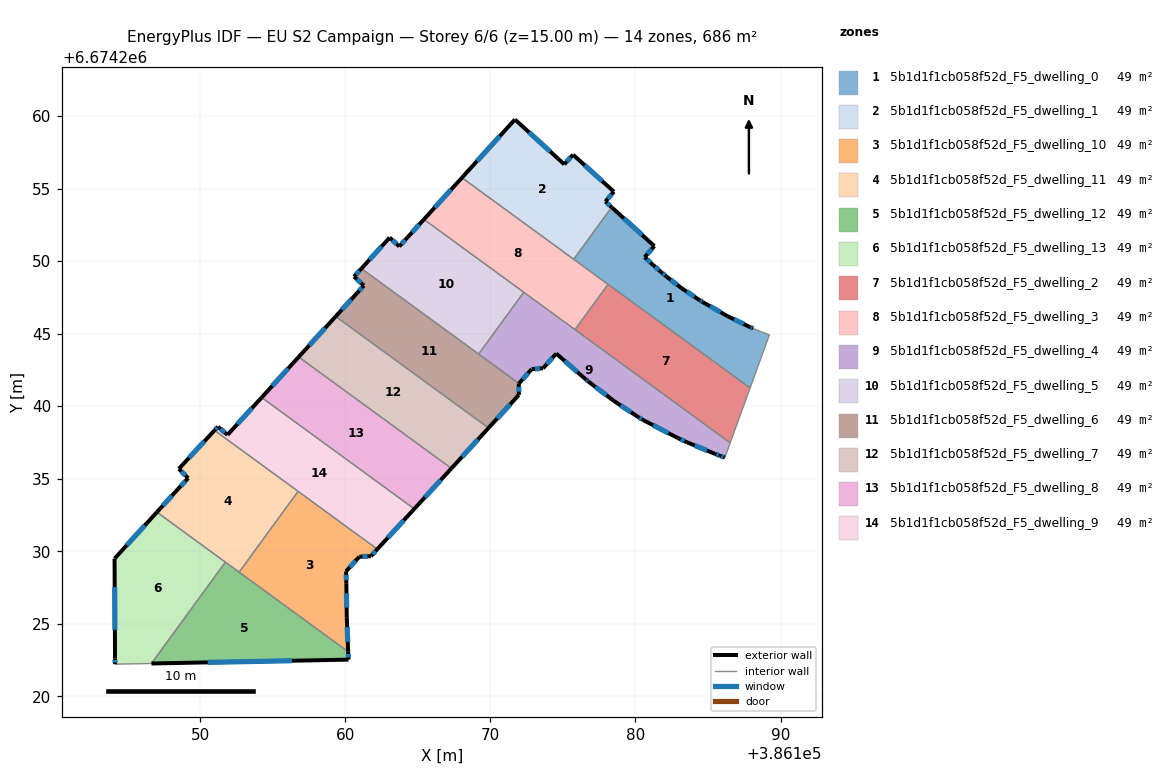
=== STOREY PLAN SPEC (per zone: floor XY polygon, exterior-wall plan segments, windows/doors) ===
zone 1: 5b1d1f1cb058f52d_F5_dwelling_0  (49.0 m²)
  floor: (386184.65, 6674247.16) (386186.35, 6674246.20) (386187.90, 6674245.45) (386188.11, 6674245.36) (386188.67, 6674245.13) (386189.24, 6674244.92) (386187.90, 6674241.25) (386175.74, 6674250.12) (386178.36, 6674253.71) (386181.30, 6674251.03) (386180.63, 6674250.27) (386181.20, 6674249.75) (386181.78, 6674249.23) (386182.13, 6674248.93) (386183.17, 6674248.14) (386184.41, 6674247.31)
  exterior wall: (386181.20, 6674249.75) – (386180.63, 6674250.27)  [0.8 m]
    window: (386181.04, 6674249.90) – (386180.79, 6674250.12)  [0.4 m²]
  exterior wall: (386181.78, 6674249.23) – (386181.20, 6674249.75)  [0.8 m]
    window: (386181.61, 6674249.38) – (386181.36, 6674249.60)  [0.4 m²]
  exterior wall: (386182.13, 6674248.93) – (386181.78, 6674249.23)  [0.5 m]
    window: (386182.03, 6674249.02) – (386181.88, 6674249.15)  [0.3 m²]
  exterior wall: (386183.17, 6674248.14) – (386182.13, 6674248.93)  [1.3 m]
    window: (386182.87, 6674248.37) – (386182.43, 6674248.71)  [0.7 m²]
  exterior wall: (386184.41, 6674247.31) – (386183.17, 6674248.14)  [1.5 m]
    window: (386184.06, 6674247.55) – (386183.52, 6674247.90)  [0.8 m²]
  exterior wall: (386184.65, 6674247.16) – (386184.41, 6674247.31)  [0.3 m]
    window: (386184.58, 6674247.21) – (386184.48, 6674247.27)  [0.2 m²]
  exterior wall: (386186.35, 6674246.20) – (386184.65, 6674247.16)  [2.0 m]
    window: (386185.86, 6674246.48) – (386185.14, 6674246.89)  [1.1 m²]
  exterior wall: (386187.90, 6674245.45) – (386186.35, 6674246.20)  [1.7 m]
    window: (386187.46, 6674245.66) – (386186.79, 6674245.99)  [1.0 m²]
  exterior wall: (386188.11, 6674245.36) – (386187.90, 6674245.45)  [0.2 m]
    window: (386188.05, 6674245.38) – (386187.96, 6674245.42)  [0.1 m²]
  exterior wall: (386181.30, 6674251.03) – (386178.36, 6674253.71)  [4.0 m]
    window: (386180.46, 6674251.80) – (386179.20, 6674252.94)  [2.2 m²]
  exterior wall: (386180.63, 6674250.27) – (386181.30, 6674251.03)  [1.0 m]
    window: (386180.82, 6674250.49) – (386181.11, 6674250.82)  [0.6 m²]
  interior walls: 6
zone 2: 5b1d1f1cb058f52d_F5_dwelling_1  (49.0 m²)
  floor: (386175.70, 6674257.33) (386178.52, 6674254.78) (386177.93, 6674254.10) (386178.36, 6674253.71) (386175.74, 6674250.12) (386168.04, 6674255.75) (386171.69, 6674259.76) (386175.09, 6674256.67)
  exterior wall: (386177.93, 6674254.10) – (386178.52, 6674254.78)  [0.9 m]
    window: (386178.09, 6674254.30) – (386178.35, 6674254.59)  [0.5 m²]
  exterior wall: (386178.36, 6674253.71) – (386177.93, 6674254.10)  [0.6 m]
    window: (386178.24, 6674253.82) – (386178.05, 6674253.99)  [0.3 m²]
  exterior wall: (386171.69, 6674259.76) – (386168.04, 6674255.75)  [5.4 m]
    window: (386170.65, 6674258.61) – (386169.08, 6674256.89)  [3.0 m²]
  exterior wall: (386175.09, 6674256.67) – (386171.69, 6674259.76)  [4.6 m]
    window: (386174.12, 6674257.55) – (386172.66, 6674258.88)  [2.5 m²]
  exterior wall: (386175.70, 6674257.33) – (386175.09, 6674256.67)  [0.9 m]
    window: (386175.52, 6674257.14) – (386175.27, 6674256.86)  [0.5 m²]
  exterior wall: (386178.52, 6674254.78) – (386175.70, 6674257.33)  [3.8 m]
    window: (386177.71, 6674255.51) – (386176.50, 6674256.61)  [2.1 m²]
  interior walls: 2
zone 3: 5b1d1f1cb058f52d_F5_dwelling_10  (49.0 m²)
  floor: (386162.21, 6674230.14) (386161.76, 6674229.66) (386160.96, 6674229.62) (386160.05, 6674228.61) (386160.07, 6674227.75) (386160.10, 6674225.45) (386160.19, 6674223.07) (386152.68, 6674228.56) (386156.74, 6674234.13)
  exterior wall: (386160.10, 6674225.45) – (386160.07, 6674227.75)  [2.3 m]
    window: (386160.09, 6674226.11) – (386160.08, 6674227.10)  [1.3 m²]
  exterior wall: (386160.19, 6674223.07) – (386160.10, 6674225.45)  [2.4 m]
    window: (386160.17, 6674223.75) – (386160.13, 6674224.77)  [1.3 m²]
  exterior wall: (386161.76, 6674229.66) – (386162.21, 6674230.14)  [0.7 m]
    window: (386161.89, 6674229.80) – (386162.08, 6674230.00)  [0.4 m²]
  exterior wall: (386160.96, 6674229.62) – (386161.76, 6674229.66)  [0.8 m]
    window: (386161.19, 6674229.63) – (386161.53, 6674229.65)  [0.4 m²]
  exterior wall: (386160.05, 6674228.61) – (386160.96, 6674229.62)  [1.4 m]
    window: (386160.31, 6674228.90) – (386160.70, 6674229.33)  [0.7 m²]
  exterior wall: (386160.07, 6674227.75) – (386160.05, 6674228.61)  [0.9 m]
    window: (386160.06, 6674228.00) – (386160.06, 6674228.37)  [0.5 m²]
  interior walls: 3
zone 4: 5b1d1f1cb058f52d_F5_dwelling_11  (49.0 m²)
  floor: (386156.74, 6674234.13) (386152.68, 6674228.56) (386147.01, 6674232.69) (386148.47, 6674234.29) (386149.16, 6674235.04) (386148.52, 6674235.68) (386150.98, 6674238.33)
  exterior wall: (386149.16, 6674235.04) – (386148.47, 6674234.29)  [1.0 m]
    window: (386148.96, 6674234.82) – (386148.67, 6674234.50)  [0.6 m²]
  exterior wall: (386148.52, 6674235.68) – (386149.16, 6674235.04)  [0.9 m]
    window: (386148.71, 6674235.49) – (386148.98, 6674235.22)  [0.5 m²]
  exterior wall: (386150.98, 6674238.33) – (386148.52, 6674235.68)  [3.6 m]
    window: (386150.28, 6674237.57) – (386149.23, 6674236.44)  [2.0 m²]
  exterior wall: (386148.47, 6674234.29) – (386147.01, 6674232.69)  [2.2 m]
    window: (386148.05, 6674233.83) – (386147.43, 6674233.15)  [1.2 m²]
  interior walls: 4
zone 5: 5b1d1f1cb058f52d_F5_dwelling_12  (49.0 m²)
  floor: (386160.19, 6674223.07) (386160.22, 6674222.53) (386146.63, 6674222.26) (386151.73, 6674229.25)
  exterior wall: (386146.63, 6674222.26) – (386160.22, 6674222.53)  [13.6 m]
    window: (386150.51, 6674222.34) – (386156.34, 6674222.45)  [7.5 m²]
  exterior wall: (386160.22, 6674222.53) – (386160.19, 6674223.07)  [0.5 m]
    window: (386160.21, 6674222.68) – (386160.20, 6674222.92)  [0.3 m²]
  interior walls: 3
zone 6: 5b1d1f1cb058f52d_F5_dwelling_13  (49.0 m²)
  floor: (386151.73, 6674229.25) (386146.63, 6674222.26) (386144.12, 6674222.21) (386144.12, 6674222.61) (386144.09, 6674229.49) (386147.01, 6674232.69)
  exterior wall: (386147.01, 6674232.69) – (386144.09, 6674229.49)  [4.3 m]
    window: (386146.18, 6674231.78) – (386144.93, 6674230.40)  [2.4 m²]
  exterior wall: (386144.12, 6674222.61) – (386144.12, 6674222.21)  [0.4 m]
    window: (386144.12, 6674222.50) – (386144.12, 6674222.33)  [0.2 m²]
  exterior wall: (386144.09, 6674229.49) – (386144.12, 6674222.61)  [6.9 m]
    window: (386144.10, 6674227.52) – (386144.11, 6674224.58)  [3.8 m²]
  interior walls: 3
zone 7: 5b1d1f1cb058f52d_F5_dwelling_2  (49.0 m²)
  floor: (386187.90, 6674241.25) (386186.53, 6674237.47) (386175.83, 6674245.28) (386178.11, 6674248.40)
  interior walls: 4
zone 8: 5b1d1f1cb058f52d_F5_dwelling_3  (49.0 m²)
  floor: (386178.11, 6674248.40) (386175.83, 6674245.28) (386165.42, 6674252.87) (386168.04, 6674255.75)
  exterior wall: (386168.04, 6674255.75) – (386165.42, 6674252.87)  [3.9 m]
    window: (386167.29, 6674254.93) – (386166.17, 6674253.70)  [2.1 m²]
  interior walls: 5
zone 9: 5b1d1f1cb058f52d_F5_dwelling_4  (49.0 m²)
  floor: (386186.53, 6674237.47) (386186.16, 6674236.46) (386185.82, 6674236.58) (386185.48, 6674236.71) (386183.53, 6674237.52) (386182.96, 6674237.78) (386180.53, 6674239.04) (386180.16, 6674239.27) (386178.50, 6674240.37) (386176.74, 6674241.71) (386176.59, 6674241.83) (386174.54, 6674243.63) (386173.63, 6674242.61) (386172.85, 6674242.55) (386171.97, 6674241.56) (386169.19, 6674243.59) (386172.30, 6674247.85)
  exterior wall: (386176.59, 6674241.83) – (386176.74, 6674241.71)  [0.2 m]
    window: (386176.63, 6674241.80) – (386176.69, 6674241.74)  [0.1 m²]
  exterior wall: (386174.54, 6674243.63) – (386176.59, 6674241.83)  [2.7 m]
    window: (386175.12, 6674243.11) – (386176.00, 6674242.35)  [1.5 m²]
  exterior wall: (386173.63, 6674242.61) – (386174.54, 6674243.63)  [1.4 m]
    window: (386173.89, 6674242.90) – (386174.28, 6674243.34)  [0.8 m²]
  exterior wall: (386172.85, 6674242.55) – (386173.63, 6674242.61)  [0.8 m]
    window: (386173.07, 6674242.57) – (386173.40, 6674242.59)  [0.4 m²]
  exterior wall: (386171.97, 6674241.56) – (386172.85, 6674242.55)  [1.3 m]
    window: (386172.22, 6674241.85) – (386172.60, 6674242.27)  [0.7 m²]
  exterior wall: (386185.82, 6674236.58) – (386186.16, 6674236.46)  [0.4 m]
    window: (386185.92, 6674236.55) – (386186.07, 6674236.49)  [0.2 m²]
  exterior wall: (386185.48, 6674236.71) – (386185.82, 6674236.58)  [0.4 m]
    window: (386185.58, 6674236.67) – (386185.73, 6674236.62)  [0.2 m²]
  exterior wall: (386183.53, 6674237.52) – (386185.48, 6674236.71)  [2.1 m]
    window: (386184.09, 6674237.29) – (386184.93, 6674236.94)  [1.2 m²]
  exterior wall: (386182.96, 6674237.78) – (386183.53, 6674237.52)  [0.6 m]
    window: (386183.12, 6674237.71) – (386183.37, 6674237.59)  [0.3 m²]
  exterior wall: (386180.53, 6674239.04) – (386182.96, 6674237.78)  [2.7 m]
    window: (386181.22, 6674238.68) – (386182.27, 6674238.14)  [1.5 m²]
  exterior wall: (386180.16, 6674239.27) – (386180.53, 6674239.04)  [0.4 m]
    window: (386180.27, 6674239.20) – (386180.42, 6674239.11)  [0.2 m²]
  exterior wall: (386178.50, 6674240.37) – (386180.16, 6674239.27)  [2.0 m]
    window: (386178.98, 6674240.05) – (386179.69, 6674239.58)  [1.1 m²]
  exterior wall: (386176.74, 6674241.71) – (386178.50, 6674240.37)  [2.2 m]
    window: (386177.24, 6674241.32) – (386178.00, 6674240.75)  [1.2 m²]
  interior walls: 5
zone 10: 5b1d1f1cb058f52d_F5_dwelling_5  (49.0 m²)
  floor: (386172.30, 6674247.85) (386169.19, 6674243.59) (386161.11, 6674249.49) (386163.05, 6674251.62) (386163.72, 6674251.01) (386164.28, 6674251.62) (386165.42, 6674252.87)
  exterior wall: (386163.72, 6674251.01) – (386163.05, 6674251.62)  [0.9 m]
    window: (386163.53, 6674251.18) – (386163.24, 6674251.44)  [0.5 m²]
  exterior wall: (386164.28, 6674251.62) – (386163.72, 6674251.01)  [0.8 m]
    window: (386164.12, 6674251.45) – (386163.88, 6674251.18)  [0.5 m²]
  exterior wall: (386165.42, 6674252.87) – (386164.28, 6674251.62)  [1.7 m]
    window: (386165.09, 6674252.52) – (386164.60, 6674251.98)  [0.9 m²]
  exterior wall: (386163.05, 6674251.62) – (386161.11, 6674249.49)  [2.9 m]
    window: (386162.50, 6674251.01) – (386161.67, 6674250.09)  [1.6 m²]
  interior walls: 3
zone 11: 5b1d1f1cb058f52d_F5_dwelling_6  (49.0 m²)
  floor: (386171.97, 6674241.56) (386171.96, 6674241.55) (386171.96, 6674240.77) (386169.87, 6674238.50) (386159.34, 6674246.18) (386160.83, 6674247.82) (386161.28, 6674248.31) (386160.60, 6674248.93) (386161.11, 6674249.49)
  exterior wall: (386160.83, 6674247.82) – (386159.34, 6674246.18)  [2.2 m]
    window: (386160.40, 6674247.35) – (386159.76, 6674246.65)  [1.2 m²]
  exterior wall: (386161.28, 6674248.31) – (386160.83, 6674247.82)  [0.7 m]
    window: (386161.15, 6674248.17) – (386160.96, 6674247.96)  [0.4 m²]
  exterior wall: (386160.60, 6674248.93) – (386161.28, 6674248.31)  [0.9 m]
    window: (386160.79, 6674248.75) – (386161.08, 6674248.49)  [0.5 m²]
  exterior wall: (386161.11, 6674249.49) – (386160.60, 6674248.93)  [0.8 m]
    window: (386160.96, 6674249.33) – (386160.75, 6674249.09)  [0.4 m²]
  exterior wall: (386171.96, 6674241.55) – (386171.97, 6674241.56)  [0.0 m]
  exterior wall: (386171.96, 6674240.77) – (386171.96, 6674241.55)  [0.8 m]
    window: (386171.96, 6674241.00) – (386171.96, 6674241.33)  [0.4 m²]
  exterior wall: (386169.87, 6674238.50) – (386171.96, 6674240.77)  [3.1 m]
    window: (386170.47, 6674239.15) – (386171.36, 6674240.12)  [1.7 m²]
  interior walls: 3
zone 12: 5b1d1f1cb058f52d_F5_dwelling_7  (49.0 m²)
  floor: (386169.87, 6674238.50) (386167.31, 6674235.71) (386156.78, 6674243.39) (386159.34, 6674246.18)
  exterior wall: (386167.31, 6674235.71) – (386169.87, 6674238.50)  [3.8 m]
    window: (386168.04, 6674236.50) – (386169.14, 6674237.70)  [2.1 m²]
  exterior wall: (386159.34, 6674246.18) – (386156.78, 6674243.39)  [3.8 m]
    window: (386158.61, 6674245.38) – (386157.51, 6674244.19)  [2.1 m²]
  interior walls: 2
zone 13: 5b1d1f1cb058f52d_F5_dwelling_8  (49.0 m²)
  floor: (386167.31, 6674235.71) (386164.75, 6674232.92) (386154.23, 6674240.59) (386156.78, 6674243.39)
  exterior wall: (386164.75, 6674232.92) – (386167.31, 6674235.71)  [3.8 m]
    window: (386165.48, 6674233.72) – (386166.58, 6674234.91)  [2.1 m²]
  exterior wall: (386156.78, 6674243.39) – (386154.23, 6674240.59)  [3.8 m]
    window: (386156.05, 6674242.59) – (386154.96, 6674241.39)  [2.1 m²]
  interior walls: 2
zone 14: 5b1d1f1cb058f52d_F5_dwelling_9  (49.0 m²)
  floor: (386164.75, 6674232.92) (386162.21, 6674230.14) (386150.98, 6674238.33) (386151.22, 6674238.58) (386151.88, 6674238.02) (386154.23, 6674240.59)
  exterior wall: (386151.88, 6674238.02) – (386151.22, 6674238.58)  [0.9 m]
    window: (386151.69, 6674238.18) – (386151.41, 6674238.42)  [0.5 m²]
  exterior wall: (386154.23, 6674240.59) – (386151.88, 6674238.02)  [3.5 m]
    window: (386153.56, 6674239.86) – (386152.55, 6674238.76)  [1.9 m²]
  exterior wall: (386162.21, 6674230.14) – (386164.75, 6674232.92)  [3.8 m]
    window: (386162.93, 6674230.94) – (386164.03, 6674232.12)  [2.1 m²]
  exterior wall: (386151.22, 6674238.58) – (386150.98, 6674238.33)  [0.3 m]
    window: (386151.15, 6674238.51) – (386151.05, 6674238.40)  [0.2 m²]
  interior walls: 3

=== DERIVED (storey summary) ===
Building: EU S2 Campaign
Storey: 6 of 6  (floor level z = 15.00 m)
Storey gross floor area: 686.3 m²
Zones on this storey: 14
  - 5b1d1f1cb058f52d_F5_dwelling_0: floor 49.0 m²; exterior wall 14.0 m (42.0 m²); 11 window(s) 7.7 m²; WWR 18.4%
  - 5b1d1f1cb058f52d_F5_dwelling_1: floor 49.0 m²; exterior wall 16.2 m (48.6 m²); 6 window(s) 8.9 m²; WWR 18.4%
  - 5b1d1f1cb058f52d_F5_dwelling_10: floor 49.0 m²; exterior wall 8.4 m (25.1 m²); 6 window(s) 4.6 m²; WWR 18.4%
  - 5b1d1f1cb058f52d_F5_dwelling_11: floor 49.0 m²; exterior wall 7.7 m (23.1 m²); 4 window(s) 4.2 m²; WWR 18.4%
  - 5b1d1f1cb058f52d_F5_dwelling_12: floor 49.0 m²; exterior wall 14.1 m (42.4 m²); 2 window(s) 7.8 m²; WWR 18.4%
  - 5b1d1f1cb058f52d_F5_dwelling_13: floor 49.0 m²; exterior wall 11.6 m (34.8 m²); 3 window(s) 6.4 m²; WWR 18.4%
  - 5b1d1f1cb058f52d_F5_dwelling_2: floor 49.0 m²
  - 5b1d1f1cb058f52d_F5_dwelling_3: floor 49.0 m²; exterior wall 3.9 m (11.7 m²); 1 window(s) 2.1 m²; WWR 18.4%
  - 5b1d1f1cb058f52d_F5_dwelling_4: floor 49.0 m²; exterior wall 17.2 m (51.7 m²); 13 window(s) 9.5 m²; WWR 18.4%
  - 5b1d1f1cb058f52d_F5_dwelling_5: floor 49.0 m²; exterior wall 6.3 m (18.9 m²); 4 window(s) 3.5 m²; WWR 18.4%
  - 5b1d1f1cb058f52d_F5_dwelling_6: floor 49.0 m²; exterior wall 8.4 m (25.3 m²); 6 window(s) 4.6 m²; WWR 18.3%
  - 5b1d1f1cb058f52d_F5_dwelling_7: floor 49.0 m²; exterior wall 7.6 m (22.7 m²); 2 window(s) 4.2 m²; WWR 18.4%
  - 5b1d1f1cb058f52d_F5_dwelling_8: floor 49.0 m²; exterior wall 7.6 m (22.7 m²); 2 window(s) 4.2 m²; WWR 18.4%
  - 5b1d1f1cb058f52d_F5_dwelling_9: floor 49.0 m²; exterior wall 8.5 m (25.4 m²); 4 window(s) 4.7 m²; WWR 18.4%
Zone adjacency (shared interzone walls):
  - 5b1d1f1cb058f52d_F5_dwelling_0 ↔ 5b1d1f1cb058f52d_F5_dwelling_1
  - 5b1d1f1cb058f52d_F5_dwelling_0 ↔ 5b1d1f1cb058f52d_F5_dwelling_2
  - 5b1d1f1cb058f52d_F5_dwelling_0 ↔ 5b1d1f1cb058f52d_F5_dwelling_3
  - 5b1d1f1cb058f52d_F5_dwelling_1 ↔ 5b1d1f1cb058f52d_F5_dwelling_3
  - 5b1d1f1cb058f52d_F5_dwelling_10 ↔ 5b1d1f1cb058f52d_F5_dwelling_11
  - 5b1d1f1cb058f52d_F5_dwelling_10 ↔ 5b1d1f1cb058f52d_F5_dwelling_12
  - 5b1d1f1cb058f52d_F5_dwelling_10 ↔ 5b1d1f1cb058f52d_F5_dwelling_9
  - 5b1d1f1cb058f52d_F5_dwelling_11 ↔ 5b1d1f1cb058f52d_F5_dwelling_12
  - 5b1d1f1cb058f52d_F5_dwelling_11 ↔ 5b1d1f1cb058f52d_F5_dwelling_13
  - 5b1d1f1cb058f52d_F5_dwelling_11 ↔ 5b1d1f1cb058f52d_F5_dwelling_9
  - 5b1d1f1cb058f52d_F5_dwelling_12 ↔ 5b1d1f1cb058f52d_F5_dwelling_13
  - 5b1d1f1cb058f52d_F5_dwelling_2 ↔ 5b1d1f1cb058f52d_F5_dwelling_3
  - 5b1d1f1cb058f52d_F5_dwelling_2 ↔ 5b1d1f1cb058f52d_F5_dwelling_4
  - 5b1d1f1cb058f52d_F5_dwelling_3 ↔ 5b1d1f1cb058f52d_F5_dwelling_4
  - 5b1d1f1cb058f52d_F5_dwelling_3 ↔ 5b1d1f1cb058f52d_F5_dwelling_5
  - 5b1d1f1cb058f52d_F5_dwelling_4 ↔ 5b1d1f1cb058f52d_F5_dwelling_5
  - 5b1d1f1cb058f52d_F5_dwelling_4 ↔ 5b1d1f1cb058f52d_F5_dwelling_6
  - 5b1d1f1cb058f52d_F5_dwelling_5 ↔ 5b1d1f1cb058f52d_F5_dwelling_6
  - 5b1d1f1cb058f52d_F5_dwelling_6 ↔ 5b1d1f1cb058f52d_F5_dwelling_7
  - 5b1d1f1cb058f52d_F5_dwelling_7 ↔ 5b1d1f1cb058f52d_F5_dwelling_8
  - 5b1d1f1cb058f52d_F5_dwelling_8 ↔ 5b1d1f1cb058f52d_F5_dwelling_9